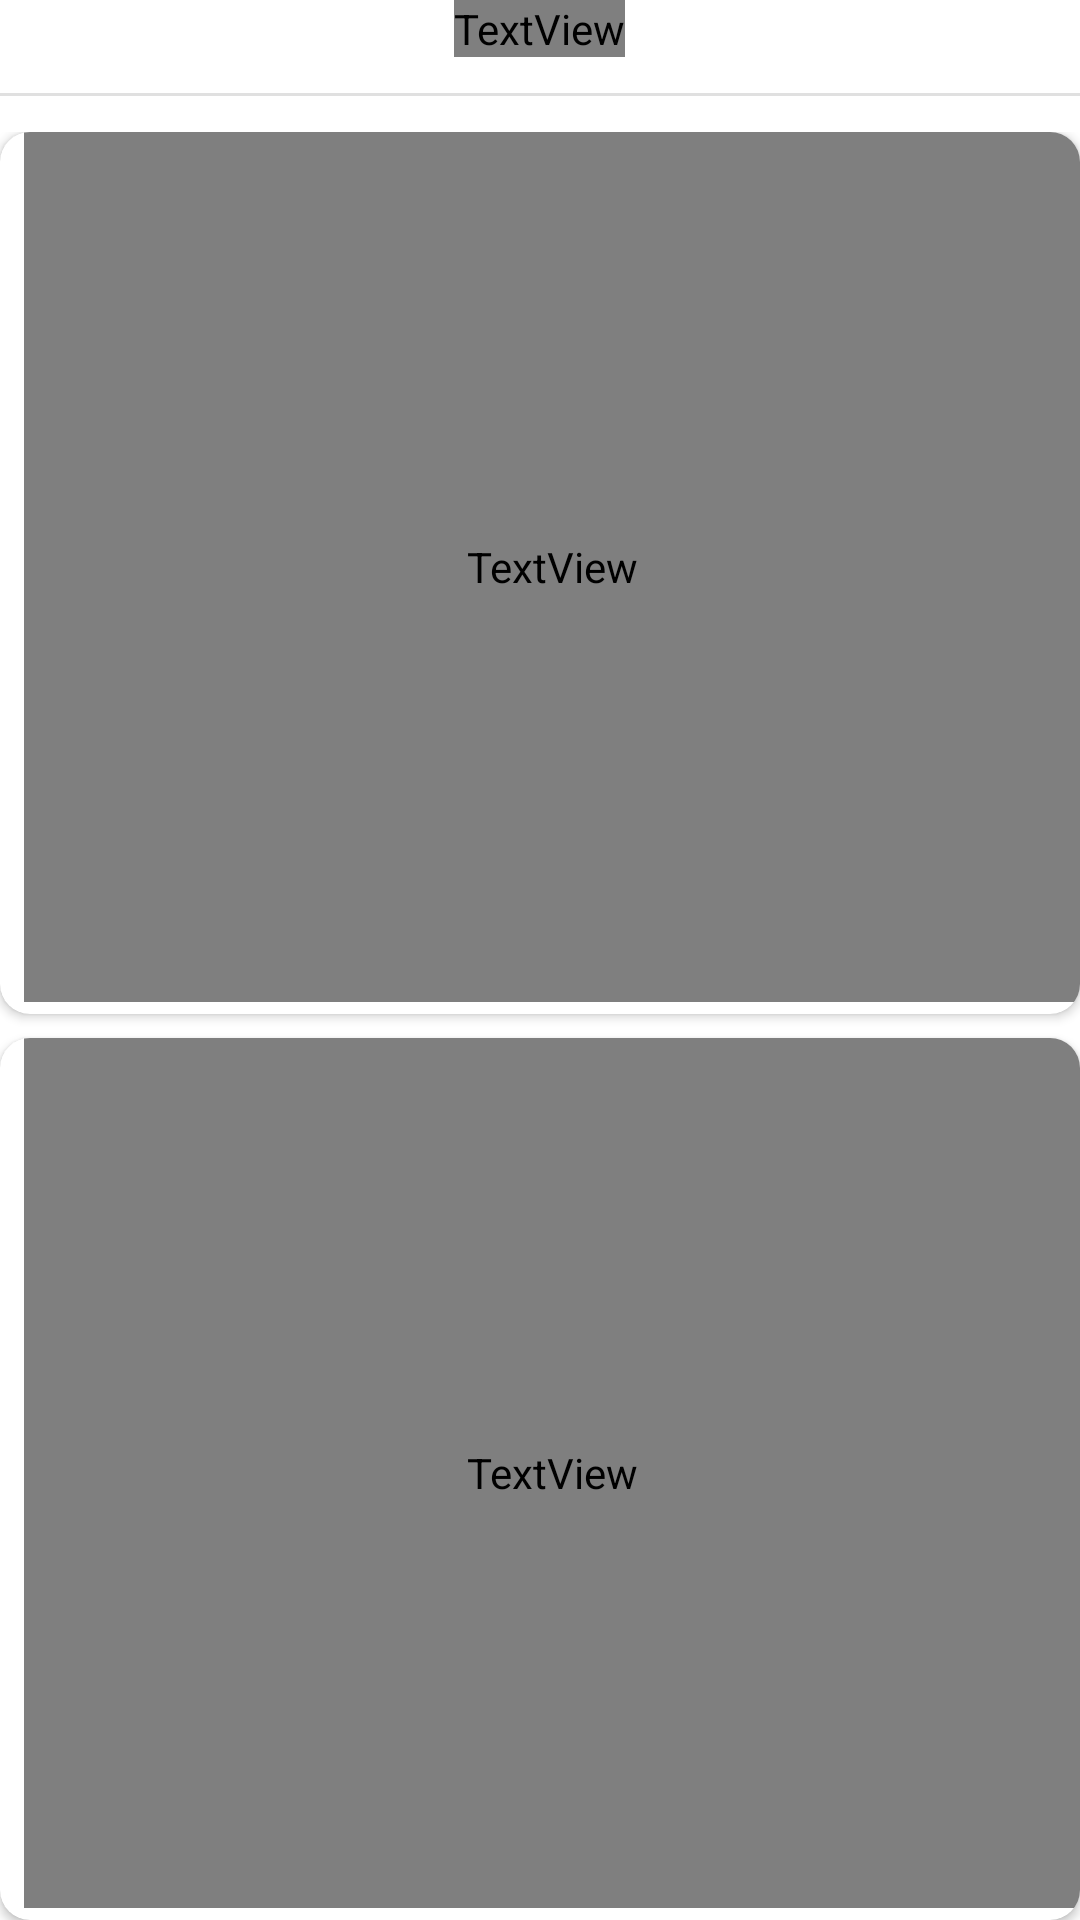

Layout XML and referenced resources for this Android screen:
<!-- AndroidManifest.xml: application theme Theme.NASAApplication -->
<!-- res/layout/fragment_apod_main_screen.xml -->
<?xml version="1.0" encoding="utf-8"?>
<LinearLayout
    xmlns:android="http://schemas.android.com/apk/res/android"
    xmlns:app="http://schemas.android.com/apk/res-auto"
    xmlns:tools="http://schemas.android.com/tools"
    android:layout_width="match_parent"
    android:layout_height="match_parent"
    android:orientation="vertical"
    android:layout_margin="16dp"
    tools:context=".ApodMainScreenFragment">

    <TextView
        android:layout_width="wrap_content"
        android:layout_height="wrap_content"
        android:text="@string/astronomical_photo_of_the_day"
        style="@style/Headline.h1"
        android:layout_gravity="center"
        android:layout_marginBottom="8dp"/>

    <com.google.android.material.divider.MaterialDivider
        android:id="@+id/divApodItem"
        android:layout_width="match_parent"
        android:layout_height="wrap_content"
        android:layout_marginTop="4dp"
        android:layout_marginBottom="12dp"/>


    <LinearLayout
        android:layout_width="match_parent"
        android:layout_height="match_parent"
        android:orientation="vertical">

        <androidx.cardview.widget.CardView
            android:id="@+id/cvToday"
            android:layout_width="match_parent"
            android:layout_weight="1"
            android:layout_height="0dp"
            app:cardCornerRadius="10dp"
            android:layout_marginBottom="8dp">


            <ImageView
                android:id="@+id/imgTodayApod"
                android:layout_width="match_parent"
                android:layout_height="match_parent"
                android:layout_gravity="center"
                android:scaleType="centerCrop"
                tools:src="@tools:sample/avatars" />

            <TextView
                android:layout_width="match_parent"
                android:layout_height="match_parent"
                android:gravity="bottom"
                android:text="@string/today_astronomical_picture"
                android:layout_marginStart="8dp"
                android:layout_marginBottom="4dp"
                style="@style/Body.b1" />

        </androidx.cardview.widget.CardView>


        <androidx.cardview.widget.CardView
            android:id="@+id/cvRandom"
            android:layout_width="match_parent"
            android:layout_weight="1"
            android:layout_height="0dp"
            app:cardCornerRadius="10dp">


            <ImageView
                android:id="@+id/imgRandomApod"
                android:layout_width="match_parent"
                android:layout_height="match_parent"
                android:layout_gravity="center"
                android:scaleType="centerCrop"
                tools:src="@tools:sample/avatars" />

            <TextView
                android:layout_width="match_parent"
                android:layout_height="match_parent"
                android:gravity="bottom"
                android:layout_marginStart="8dp"
                android:layout_marginBottom="4dp"
                android:text="@string/random_astronomical_pictures"
                style="@style/Body.b1" />

        </androidx.cardview.widget.CardView>

    </LinearLayout>


</LinearLayout>
<!-- resources referenced by this layout -->
<resources>
  <string name="astronomical_photo_of_the_day">Astronomical Photo Of the Day</string>
  <string name="random_astronomical_pictures">Random astronomical pictures</string>
  <string name="today_astronomical_picture">Today astronomical picture</string>
  <style name="Body.b1" parent="Body">
          <item name="android:textSize">18sp</item>
      </style>
  <style name="Headline.h1" parent="Headline">
          <item name="android:textSize">22sp</item>
      </style>
  <style name="Theme.NASAApplication" parent="Theme.MaterialComponents.DayNight.DarkActionBar">
          
          <item name="colorPrimary">@color/dark_blue</item>
          <item name="colorPrimaryVariant">@color/dark_blue</item>
          <item name="colorOnPrimary">@color/extralight_blue</item>
          
          <item name="colorSecondary">@color/teal_200</item>
          <item name="colorSecondaryVariant">@color/teal_700</item>
          <item name="colorOnSecondary">@color/black</item>
          
          <item name="android:statusBarColor" tools:targetApi="l">?attr/colorPrimaryVariant</item>
          
      </style>
  <style name="Body">
          <item name="android:textColor">@color/white</item>
          <item name="android:fontFamily">@font/caros_soft_bold</item>
      </style>
  <style name="Headline">
          <item name="android:textColor">@color/white</item>
          <item name="android:fontFamily">@font/caros_soft_bold</item>
      </style>
  <color name="dark_blue">#FF2F5476</color>
  <color name="extralight_blue">#FF6c94ac</color>
  <color name="teal_200">#FF03DAC5</color>
  <color name="teal_700">#FF018786</color>
  <color name="black">#FF000000</color>
  <color name="white">#FFFFFFFF</color>
</resources>
